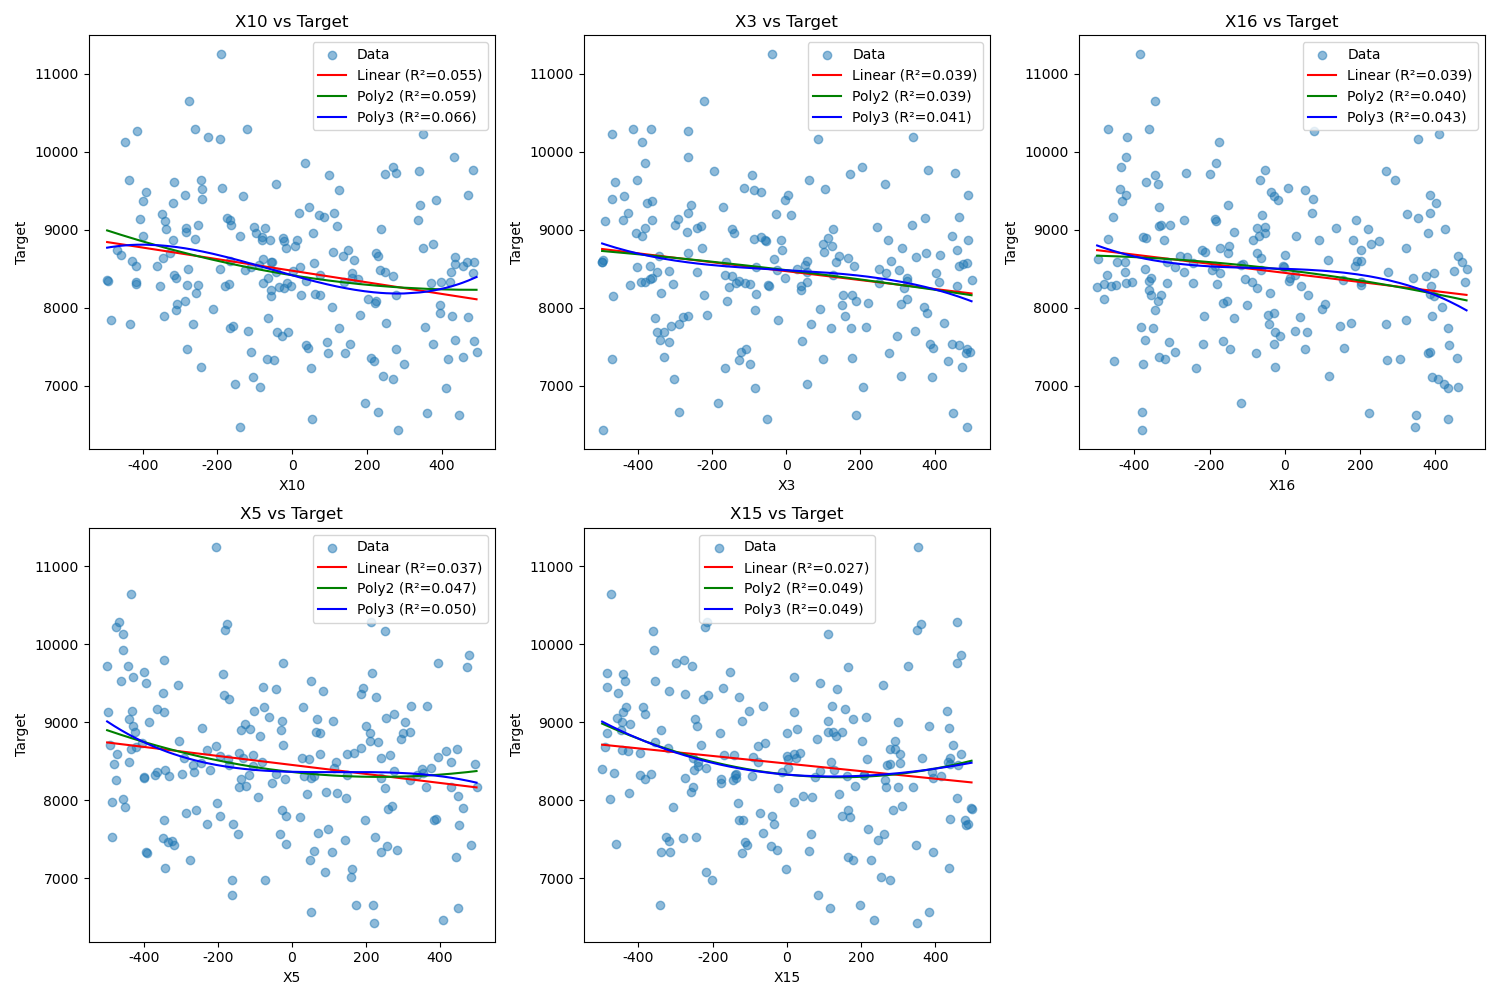

The file beside this chart, header and first rows:
Feature, R2_Linear, R2_Poly2, R2_Poly3
X10, 0.05463, 0.05905, 0.06561
X3, 0.03898, 0.03916, 0.04107
X16, 0.03868, 0.04019, 0.04343
X5, 0.03739, 0.04674, 0.05038
X15, 0.02689, 0.04903, 0.04919
